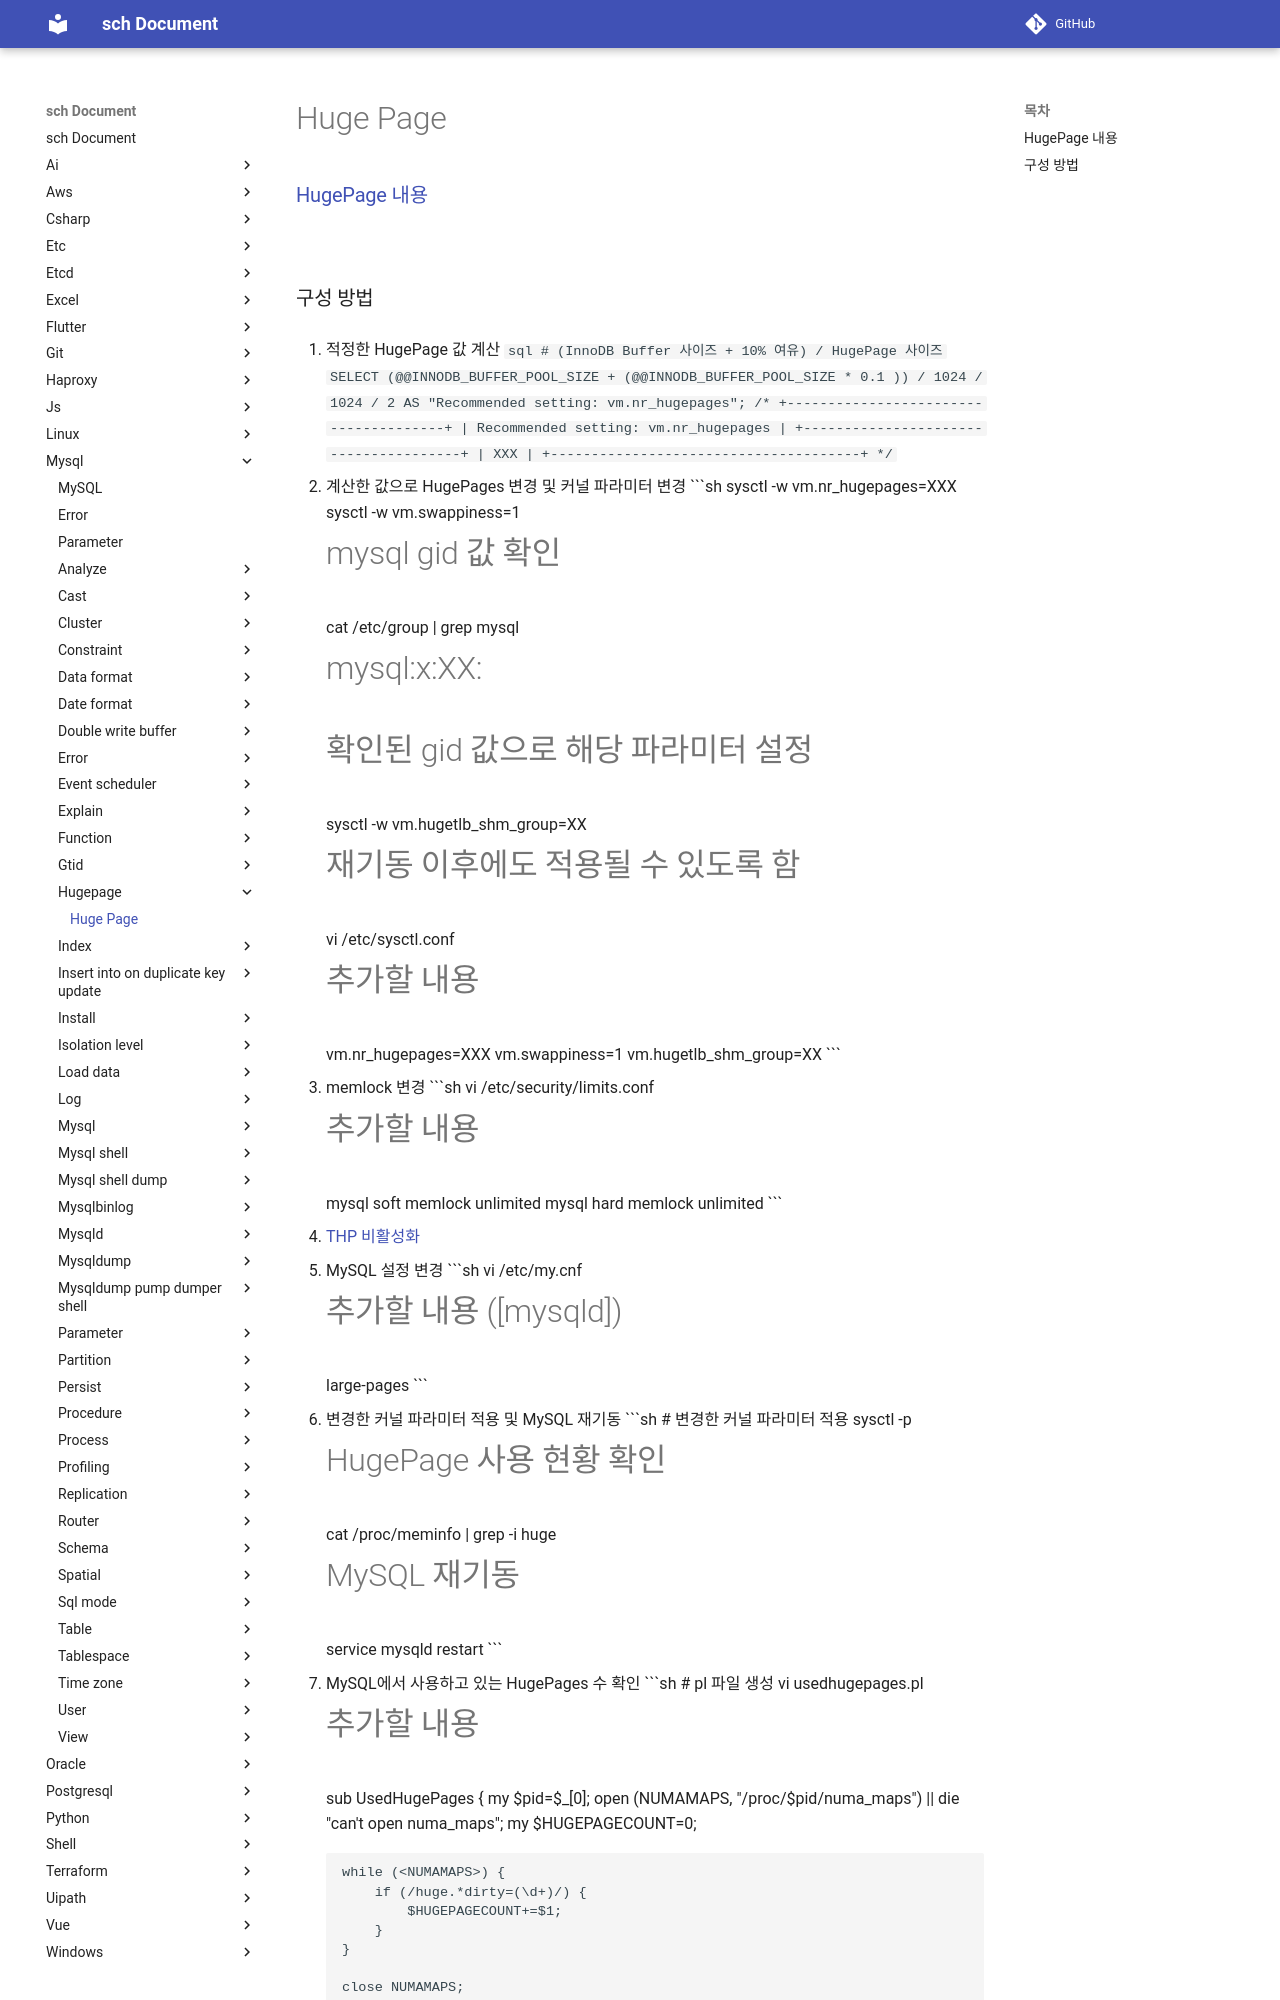

repository: sch6393/sch · page: mysql/hugepage/index.html · generator: mkdocs

Huge Page
===

### [HugePage 내용](../../linux/hugepage/README.md)

<br>

### 구성 방법
1. 적정한 HugePage 값 계산
    ```sql
    # (InnoDB Buffer 사이즈 + 10% 여유) / HugePage 사이즈
    SELECT (@@INNODB_BUFFER_POOL_SIZE + (@@INNODB_BUFFER_POOL_SIZE * 0.1 )) / 1024 / 1024 / 2 AS "Recommended setting: vm.nr_hugepages";
    /*
    +--------------------------------------+
    | Recommended setting: vm.nr_hugepages |
    +--------------------------------------+
    |                                  XXX |
    +--------------------------------------+
    */
    ```

1. 계산한 값으로 HugePages 변경 및 커널 파라미터 변경
    ```sh
    sysctl -w vm.nr_hugepages=XXX
    sysctl -w vm.swappiness=1

    # mysql gid 값 확인
    cat /etc/group | grep mysql
    #mysql:x:XX:

    # 확인된 gid 값으로 해당 파라미터 설정
    sysctl -w vm.hugetlb_shm_group=XX

    # 재기동 이후에도 적용될 수 있도록 함
    vi /etc/sysctl.conf

    # 추가할 내용
    vm.nr_hugepages=XXX
    vm.swappiness=1
    vm.hugetlb_shm_group=XX
    ```

1. memlock 변경
    ```sh
    vi /etc/security/limits.conf

    # 추가할 내용
    mysql soft memlock unlimited
    mysql hard memlock unlimited
    ```

1. [THP 비활성화](../../linux/thp/README.md#비활성화-방법)

1. MySQL 설정 변경
    ```sh
    vi /etc/my.cnf

    # 추가할 내용 ([mysqld])
    large-pages
    ```

1. 변경한 커널 파라미터 적용 및 MySQL 재기동
    ```sh
    # 변경한 커널 파라미터 적용
    sysctl -p

    # HugePage 사용 현황 확인
    cat /proc/meminfo | grep -i huge

    # MySQL 재기동
    service mysqld restart
    ```

1. MySQL에서 사용하고 있는 HugePages 수 확인
    ```sh
    # pl 파일 생성
    vi usedhugepages.pl
